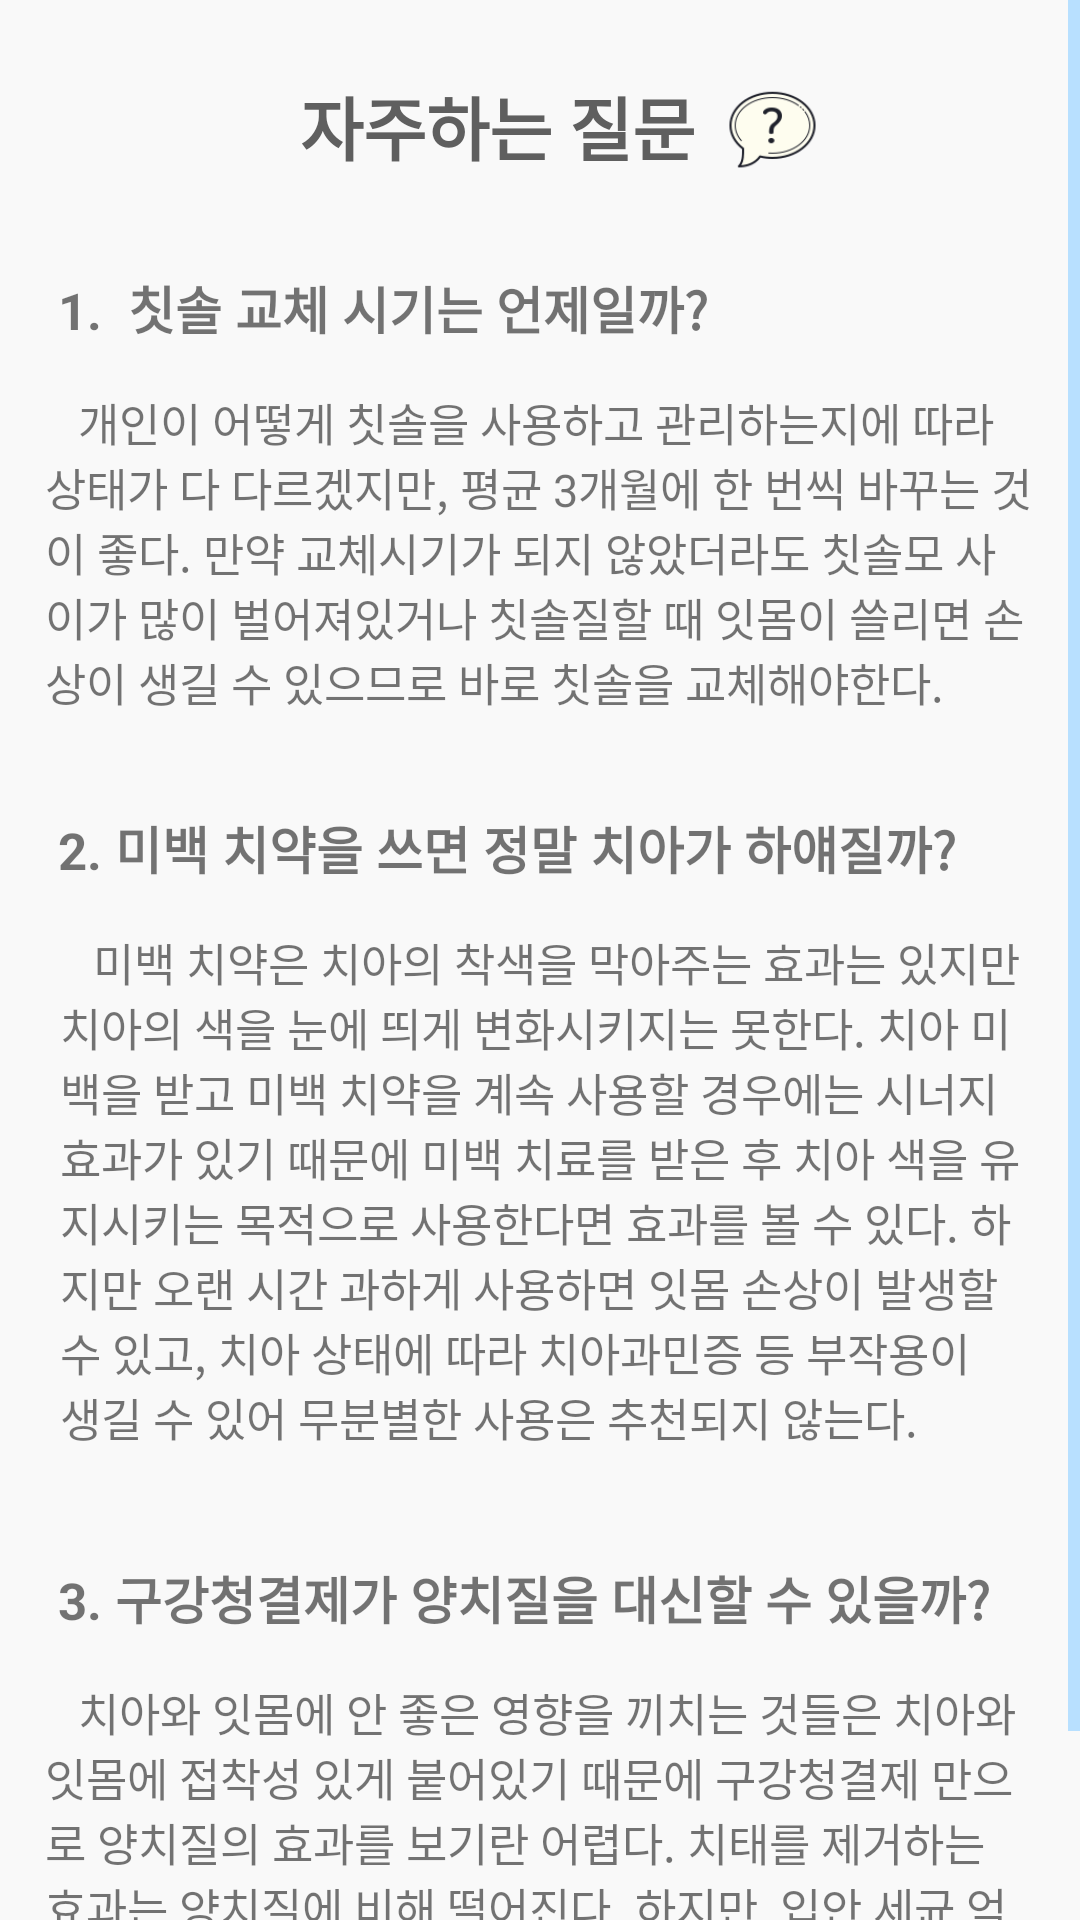

Layout XML and referenced resources for this Android screen:
<!-- AndroidManifest.xml: application theme Theme.ToothScheduleProject -->
<!-- res/layout/lay6.xml -->
<?xml version="1.0" encoding="utf-8"?>
<LinearLayout xmlns:android="http://schemas.android.com/apk/res/android"
    xmlns:tools="http://schemas.android.com/tools"
    android:layout_width="370dp"
    android:layout_height="500dp"
    android:layout_marginStart="20dp"
    android:layout_marginLeft="20dp"
    android:layout_marginTop="70dp"
    android:background="@color/wgray"
    android:orientation="vertical"
    tools:context=".InfoBoard.Ex06Fragment">

    <ScrollView
        android:layout_width="match_parent"
        android:layout_height="match_parent"
        android:layout_weight="1"
        android:scrollbarThumbVertical="@color/whiteblue"
        android:scrollbarFadeDuration = "0"
        android:orientation="vertical">

    <RelativeLayout
        android:layout_width="match_parent"
        android:layout_height="match_parent"
        android:layout_weight="1"
        android:orientation="vertical">

        <TextView
            android:id="@+id/txtTitle"
            android:layout_width="wrap_content"
            android:layout_height="40dp"
            android:layout_marginStart="100dp"
            android:layout_marginTop="25dp"
            android:layout_marginEnd="30dp"
            android:text="자주하는 질문"
            android:textColor="@color/zingray"
            android:textSize="23sp"
            android:textStyle="bold" />

        <TextView
            android:id="@+id/sigi"
            android:layout_width="wrap_content"
            android:layout_height="wrap_content"
            android:layout_marginTop="90dp"
            android:layout_marginStart="15dp"
            android:layout_marginEnd="15dp"
            android:textStyle="bold"
            android:textSize="17sp"
            android:text=" 1.  칫솔 교체 시기는 언제일까? "/>

        <TextView
            android:id="@+id/txtsigi"
            android:layout_width="wrap_content"
            android:layout_height="wrap_content"
            android:layout_marginStart="15dp"
            android:layout_marginTop="130dp"
            android:layout_marginEnd="15dp"
            android:text="   개인이 어떻게 칫솔을 사용하고 관리하는지에 따라 상태가 다 다르겠지만, 평균 3개월에 한 번씩 바꾸는 것이 좋다. 만약 교체시기가 되지 않았더라도 칫솔모 사이가 많이 벌어져있거나 칫솔질할 때 잇몸이 쓸리면 손상이 생길 수 있으므로 바로 칫솔을 교체해야한다.  "
            android:textSize="15sp" />

        <TextView
            android:id="@+id/mibaek"
            android:layout_width="wrap_content"
            android:layout_height="wrap_content"
            android:layout_marginStart="15dp"
            android:layout_marginTop="270dp"
            android:layout_marginEnd="15dp"
            android:text=" 2. 미백 치약을 쓰면 정말 치아가 하얘질까? "
            android:textSize="17sp"
            android:textStyle="bold" />

        <TextView
            android:id="@+id/txtmibaek"
            android:layout_width="wrap_content"
            android:layout_height="wrap_content"
            android:layout_marginStart="20dp"
            android:layout_marginTop="310dp"
            android:layout_marginEnd="20dp"
            android:text="   미백 치약은 치아의 착색을 막아주는 효과는 있지만 치아의 색을 눈에 띄게 변화시키지는 못한다. 치아 미백을 받고 미백 치약을 계속 사용할 경우에는 시너지 효과가 있기 때문에 미백 치료를 받은 후 치아 색을 유지시키는 목적으로 사용한다면 효과를 볼 수 있다. 하지만 오랜 시간 과하게 사용하면 잇몸 손상이 발생할 수 있고, 치아 상태에 따라 치아과민증 등 부작용이 생길 수 있어 무분별한 사용은 추천되지 않는다."
            android:textSize="15sp" />
        <TextView
            android:id="@+id/gageul"
            android:layout_width="wrap_content"
            android:layout_height="wrap_content"
            android:layout_marginTop="520dp"
            android:layout_marginStart="15dp"
            android:layout_marginEnd="15dp"
            android:textStyle="bold"
            android:textSize="17sp"
            android:text=" 3. 구강청결제가 양치질을 대신할 수 있을까?
 "/>
        <TextView
            android:id="@+id/txtwater"
            android:layout_width="wrap_content"
            android:layout_height="wrap_content"
            android:layout_marginTop="560dp"
            android:layout_marginStart="15dp"
            android:layout_marginEnd="15dp"
            android:layout_marginBottom="20dp"
            android:textSize="15sp"
            android:text="   치아와 잇몸에 안 좋은 영향을 끼치는 것들은 치아와 잇몸에 접착성 있게 붙어있기 때문에 구강청결제 만으로 양치질의 효과를 보기란 어렵다. 치태를 제거하는 효과는 양치질에 비해 떨어진다. 하지만  입안 세균 억제와 구취 제거, 잇몸 질환 예방등의 구강 건강 관리 목적으로 사용될 때 효과가 있다. "/>

        <ImageView
            android:id="@+id/que"
            android:layout_width="35dp"
            android:layout_height="35dp"
            android:layout_marginTop="25dp"
            android:layout_marginStart="240dp"
            android:src="@drawable/ques" />


    </RelativeLayout>
    </ScrollView>
</LinearLayout>
<!-- resources referenced by this layout -->
<resources>
  <color name="wgray">#F9f9f9</color>
  <color name="whiteblue">#FFB8E0FF</color>
  <color name="zingray">#5f5f5f</color>
  <!-- drawable ques: png bitmap (drawable, 5530 bytes) -->
  <style name="Theme.ToothScheduleProject" parent="Theme.AppCompat.DayNight.DarkActionBar">
          
          <item name="colorPrimary">@color/whiteblue</item>
          <item name="colorPrimaryVariant">@color/purple_700</item>
          <item name="colorOnPrimary">@color/white</item>
          
          <item name="colorSecondary">@color/whiteblue</item>
          <item name="colorSecondaryVariant">@color/teal_700</item>
          <item name="colorOnSecondary">@color/white</item>
          
          <item name="android:statusBarColor" tools:targetApi="l">@color/whiteblue</item>
          
          <item name="windowActionBar">false</item>
          <item name="windowNoTitle">true</item>
      </style>
  <color name="purple_700">#FF3700B3</color>
  <color name="white">#FFFFFFFF</color>
  <color name="teal_700">#FF018786</color>
</resources>
